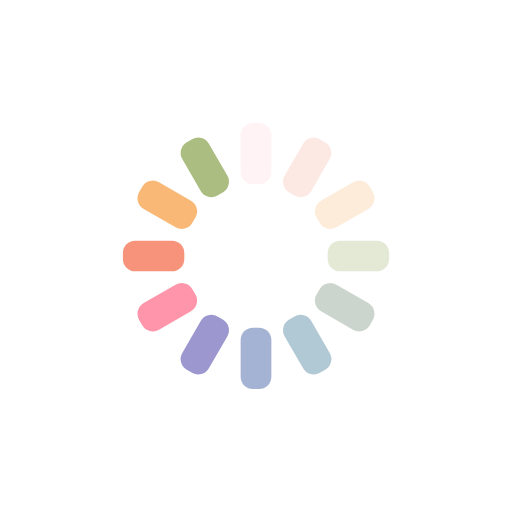
t = 0.00 s
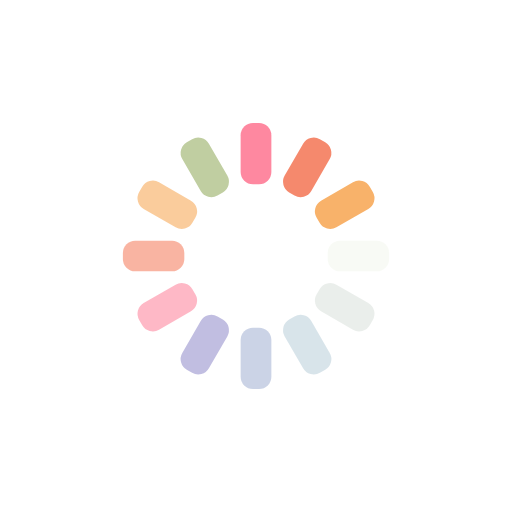
t = 0.25 s
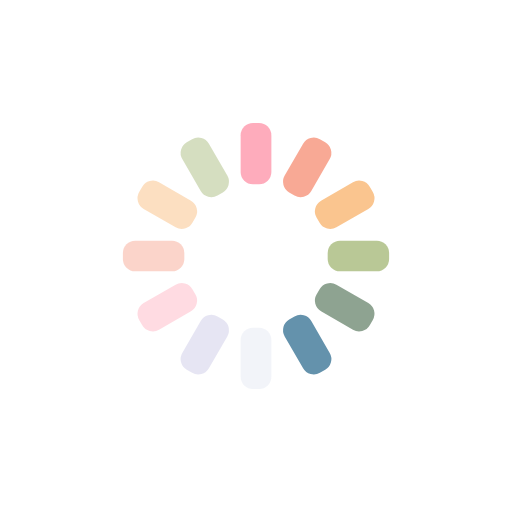
t = 0.50 s
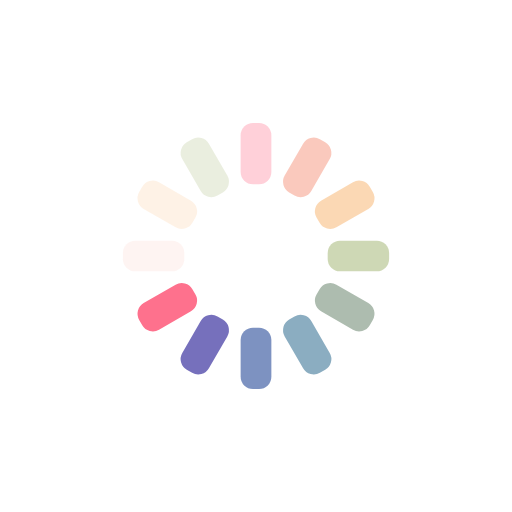
t = 0.75 s

The animated SVG that drew these frames (rendered in a browser with its animation timeline set to each time). Animation: 12 SMIL elements (animate=12); one cycle of 1.00 s, repeats indefinitely.

<?xml version="1.0" encoding="utf-8"?>
<svg xmlns="http://www.w3.org/2000/svg" xmlns:xlink="http://www.w3.org/1999/xlink" style="margin: auto; background: none; display: block; shape-rendering: auto; animation-play-state: running; animation-delay: 0s;" width="100px" height="100px" viewBox="0 0 100 100" preserveAspectRatio="xMidYMid">
<g transform="rotate(0 50 50)" style="animation-play-state: running; animation-delay: 0s;">
  <rect x="47" y="24" rx="2.4" ry="2.4" width="6" height="12" fill="#fe718d" style="animation-play-state: running; animation-delay: 0s;">
    <animate attributeName="opacity" values="1;0" keyTimes="0;1" dur="1s" begin="-0.9166666666666666s" repeatCount="indefinite" style="animation-play-state: running; animation-delay: 0s;"></animate>
  </rect>
</g><g transform="rotate(30 50 50)" style="animation-play-state: running; animation-delay: 0s;">
  <rect x="47" y="24" rx="2.4" ry="2.4" width="6" height="12" fill="#f47e60" style="animation-play-state: running; animation-delay: 0s;">
    <animate attributeName="opacity" values="1;0" keyTimes="0;1" dur="1s" begin="-0.8333333333333334s" repeatCount="indefinite" style="animation-play-state: running; animation-delay: 0s;"></animate>
  </rect>
</g><g transform="rotate(60 50 50)" style="animation-play-state: running; animation-delay: 0s;">
  <rect x="47" y="24" rx="2.4" ry="2.4" width="6" height="12" fill="#f8b26a" style="animation-play-state: running; animation-delay: 0s;">
    <animate attributeName="opacity" values="1;0" keyTimes="0;1" dur="1s" begin="-0.75s" repeatCount="indefinite" style="animation-play-state: running; animation-delay: 0s;"></animate>
  </rect>
</g><g transform="rotate(90 50 50)" style="animation-play-state: running; animation-delay: 0s;">
  <rect x="47" y="24" rx="2.4" ry="2.4" width="6" height="12" fill="#abbd81" style="animation-play-state: running; animation-delay: 0s;">
    <animate attributeName="opacity" values="1;0" keyTimes="0;1" dur="1s" begin="-0.6666666666666666s" repeatCount="indefinite" style="animation-play-state: running; animation-delay: 0s;"></animate>
  </rect>
</g><g transform="rotate(120 50 50)" style="animation-play-state: running; animation-delay: 0s;">
  <rect x="47" y="24" rx="2.4" ry="2.4" width="6" height="12" fill="#849b87" style="animation-play-state: running; animation-delay: 0s;">
    <animate attributeName="opacity" values="1;0" keyTimes="0;1" dur="1s" begin="-0.5833333333333334s" repeatCount="indefinite" style="animation-play-state: running; animation-delay: 0s;"></animate>
  </rect>
</g><g transform="rotate(150 50 50)" style="animation-play-state: running; animation-delay: 0s;">
  <rect x="47" y="24" rx="2.4" ry="2.4" width="6" height="12" fill="#6492ac" style="animation-play-state: running; animation-delay: 0s;">
    <animate attributeName="opacity" values="1;0" keyTimes="0;1" dur="1s" begin="-0.5s" repeatCount="indefinite" style="animation-play-state: running; animation-delay: 0s;"></animate>
  </rect>
</g><g transform="rotate(180 50 50)" style="animation-play-state: running; animation-delay: 0s;">
  <rect x="47" y="24" rx="2.4" ry="2.4" width="6" height="12" fill="#637cb5" style="animation-play-state: running; animation-delay: 0s;">
    <animate attributeName="opacity" values="1;0" keyTimes="0;1" dur="1s" begin="-0.4166666666666667s" repeatCount="indefinite" style="animation-play-state: running; animation-delay: 0s;"></animate>
  </rect>
</g><g transform="rotate(210 50 50)" style="animation-play-state: running; animation-delay: 0s;">
  <rect x="47" y="24" rx="2.4" ry="2.4" width="6" height="12" fill="#6a63b6" style="animation-play-state: running; animation-delay: 0s;">
    <animate attributeName="opacity" values="1;0" keyTimes="0;1" dur="1s" begin="-0.3333333333333333s" repeatCount="indefinite" style="animation-play-state: running; animation-delay: 0s;"></animate>
  </rect>
</g><g transform="rotate(240 50 50)" style="animation-play-state: running; animation-delay: 0s;">
  <rect x="47" y="24" rx="2.4" ry="2.4" width="6" height="12" fill="#fe718d" style="animation-play-state: running; animation-delay: 0s;">
    <animate attributeName="opacity" values="1;0" keyTimes="0;1" dur="1s" begin="-0.25s" repeatCount="indefinite" style="animation-play-state: running; animation-delay: 0s;"></animate>
  </rect>
</g><g transform="rotate(270 50 50)" style="animation-play-state: running; animation-delay: 0s;">
  <rect x="47" y="24" rx="2.4" ry="2.4" width="6" height="12" fill="#f47e60" style="animation-play-state: running; animation-delay: 0s;">
    <animate attributeName="opacity" values="1;0" keyTimes="0;1" dur="1s" begin="-0.16666666666666666s" repeatCount="indefinite" style="animation-play-state: running; animation-delay: 0s;"></animate>
  </rect>
</g><g transform="rotate(300 50 50)" style="animation-play-state: running; animation-delay: 0s;">
  <rect x="47" y="24" rx="2.4" ry="2.4" width="6" height="12" fill="#f8b26a" style="animation-play-state: running; animation-delay: 0s;">
    <animate attributeName="opacity" values="1;0" keyTimes="0;1" dur="1s" begin="-0.08333333333333333s" repeatCount="indefinite" style="animation-play-state: running; animation-delay: 0s;"></animate>
  </rect>
</g><g transform="rotate(330 50 50)" style="animation-play-state: running; animation-delay: 0s;">
  <rect x="47" y="24" rx="2.4" ry="2.4" width="6" height="12" fill="#abbd81" style="animation-play-state: running; animation-delay: 0s;">
    <animate attributeName="opacity" values="1;0" keyTimes="0;1" dur="1s" begin="0s" repeatCount="indefinite" style="animation-play-state: running; animation-delay: 0s;"></animate>
  </rect>
</g>
<!-- [ldio] generated by https://loading.io/ --></svg>